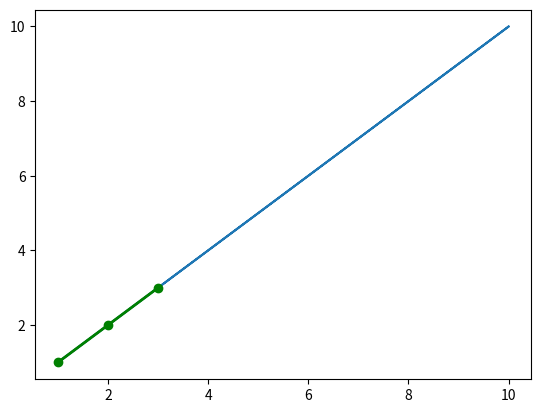

Write the Python code that produced this figure.
# -*- coding: utf-8 -*-
"""
Created on Tue Nov 03 19:51:29 2015

[redacted]
"""

import numpy as np
import matplotlib.pyplot as plt
#A note on numbers: a period at the end '1.' is a float64, no period '1' is int64

a = np.array([0, 1, 2, 3])
print(a)

print(a.ndim)
print(a.shape)
print(len(a))

b = np.arange(4)
print(b)

b2 = np.arange(1, 9, 2) # start, end (exclusive), step
print(b2)
z = np.linspace(0, 1, 6)   # start, end, num-points
print(z)
c = np.ones((3,3)) #3x3 is called a 'tuple'
print(c)
c2 = np.empty((3,3))
print(c2)
d = np.zeros((3,3))
print(d)
e = np.eye(3)
print(e)
f = np.diag(np.arange(1,15,1))
print(f)
g = np.random.rand(4)
print(g)

print(f[2,1]) #second line, first column

y = np.array([1,10,1])
x = np.array([1,10,1])

plt.plot(x,y)
plt.show()

plt.plot([1,2,3], [1,2,3], 'go-', label='line 1', linewidth=2)
plt.show()